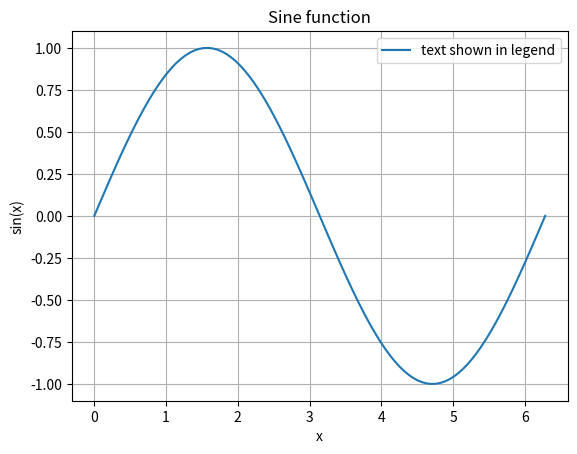

Source code (Python): (Note: this script raises an exception after producing the figure.)
import matplotlib.pyplot as plt
import numpy as np


# Create a list of 100 evenly-spaced numbers over the range 0 to 100
x = np.linspace(0, 2 * np.pi, 100)
y = np.sin(x)  # Calculate sine for all x
plt.plot(x, y, label="text shown in legend")
plt.xlabel("x")  # Label the x-axis
plt.ylabel("sin(x)")  # Label the y-axis
plt.title("Sine function")  # Add a title
plt.legend()  # Add a legend
plt.grid()  # Add a grid
plt.show()  # Display the plot
plt.savefig("slides24/02/fig/matplotlib1.pdf", bbox_inches="tight")
